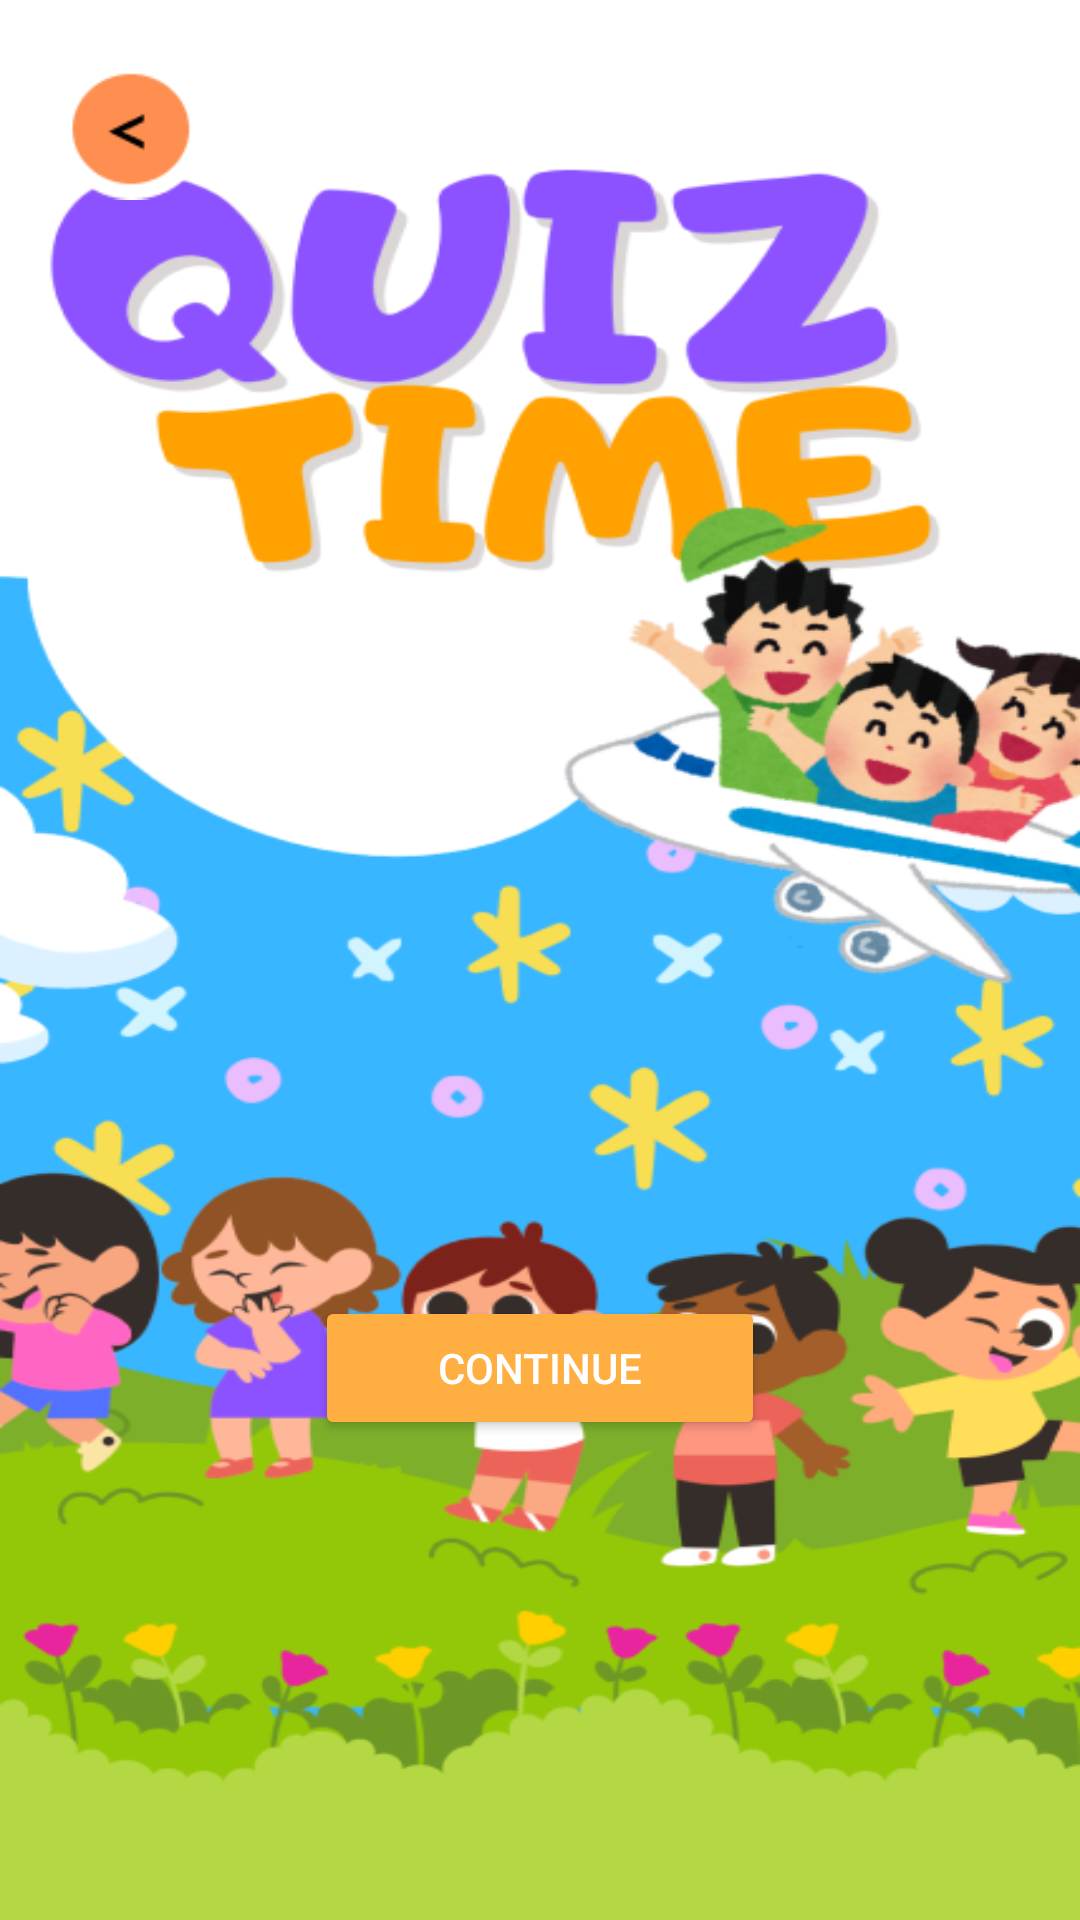

Reconstruct the res/layout file that produces this screen, plus the resources it refers to.
<!-- AndroidManifest.xml: application theme Theme.GuestureGuide -->
<!-- res/layout/activity_first_screen.xml -->
<LinearLayout
    xmlns:android="http://schemas.android.com/apk/res/android"
    android:layout_width="match_parent"
    android:layout_height="match_parent"
    android:orientation="vertical"

    android:background="@drawable/quiz_first_screen"
    android:padding="10dp"
    >
    <LinearLayout
        android:layout_width="match_parent"
        android:layout_height="wrap_content"
        android:orientation="horizontal"
        android:padding="8dp">  

        <ImageButton
            android:id="@+id/back_to_study_screen_button"
            android:layout_width="50dp"
            android:layout_height="50dp"
            android:layout_marginStart="1dp"
            android:adjustViewBounds="true"
            android:scaleType="fitCenter"
            android:src="@drawable/back_btn"
            android:background="@android:color/transparent"
            android:contentDescription="Back" />

        <View
            android:layout_width="0dp"
            android:layout_height="0dp"
            android:layout_weight="1" />

    </LinearLayout>
    <View
        android:layout_width="match_parent"
        android:layout_height="0dp"
        android:layout_weight="0.1" />



    
    <Button
        android:id="@+id/continueButton"
        android:layout_width="150dp"
        android:layout_height="wrap_content"
        android:layout_margin="150dp"
        android:text="Continue"
        android:textColor="@color/white"
        android:layout_gravity="center"
        android:backgroundTint="@color/YellowOrange"
        android:layout_marginTop="16dp"

        />


</LinearLayout>
<!-- resources referenced by this layout -->
<resources>
  <color name="YellowOrange">#ffae42</color>
  <color name="white">#FFFFFF</color>
  <!-- drawable back_btn: png bitmap (drawable, 1582 bytes) -->
  <!-- drawable quiz_first_screen: png bitmap (drawable, 163993 bytes) -->
  <style name="Theme.GuestureGuide" parent="Base.Theme.GuestureGuide" />
  <style name="Base.Theme.GuestureGuide" parent="Theme.MaterialComponents.DayNight.NoActionBar">
          
          <item name="colorPrimary">@color/colorPrimary</item>
          <item name="colorPrimaryDark">@color/colorPrimaryDark</item>
          <item name="colorAccent">@color/colorPrimary</item>
          <item name="colorControlNormal">@color/colorPrimary</item>
          <item name="colorControlActivated">@color/black</item>
          <item name="colorControlHighlight">@color/colorPrimary</item>
          <item name="colorButtonNormal">@color/colorPrimary</item>
          <item name="android:textColor">@color/black</item> 
      </style>
  <color name="colorPrimary">#0C2D57</color>
  <color name="colorPrimaryDark">#3700B3</color>
  <color name="black">#000000</color>
</resources>
